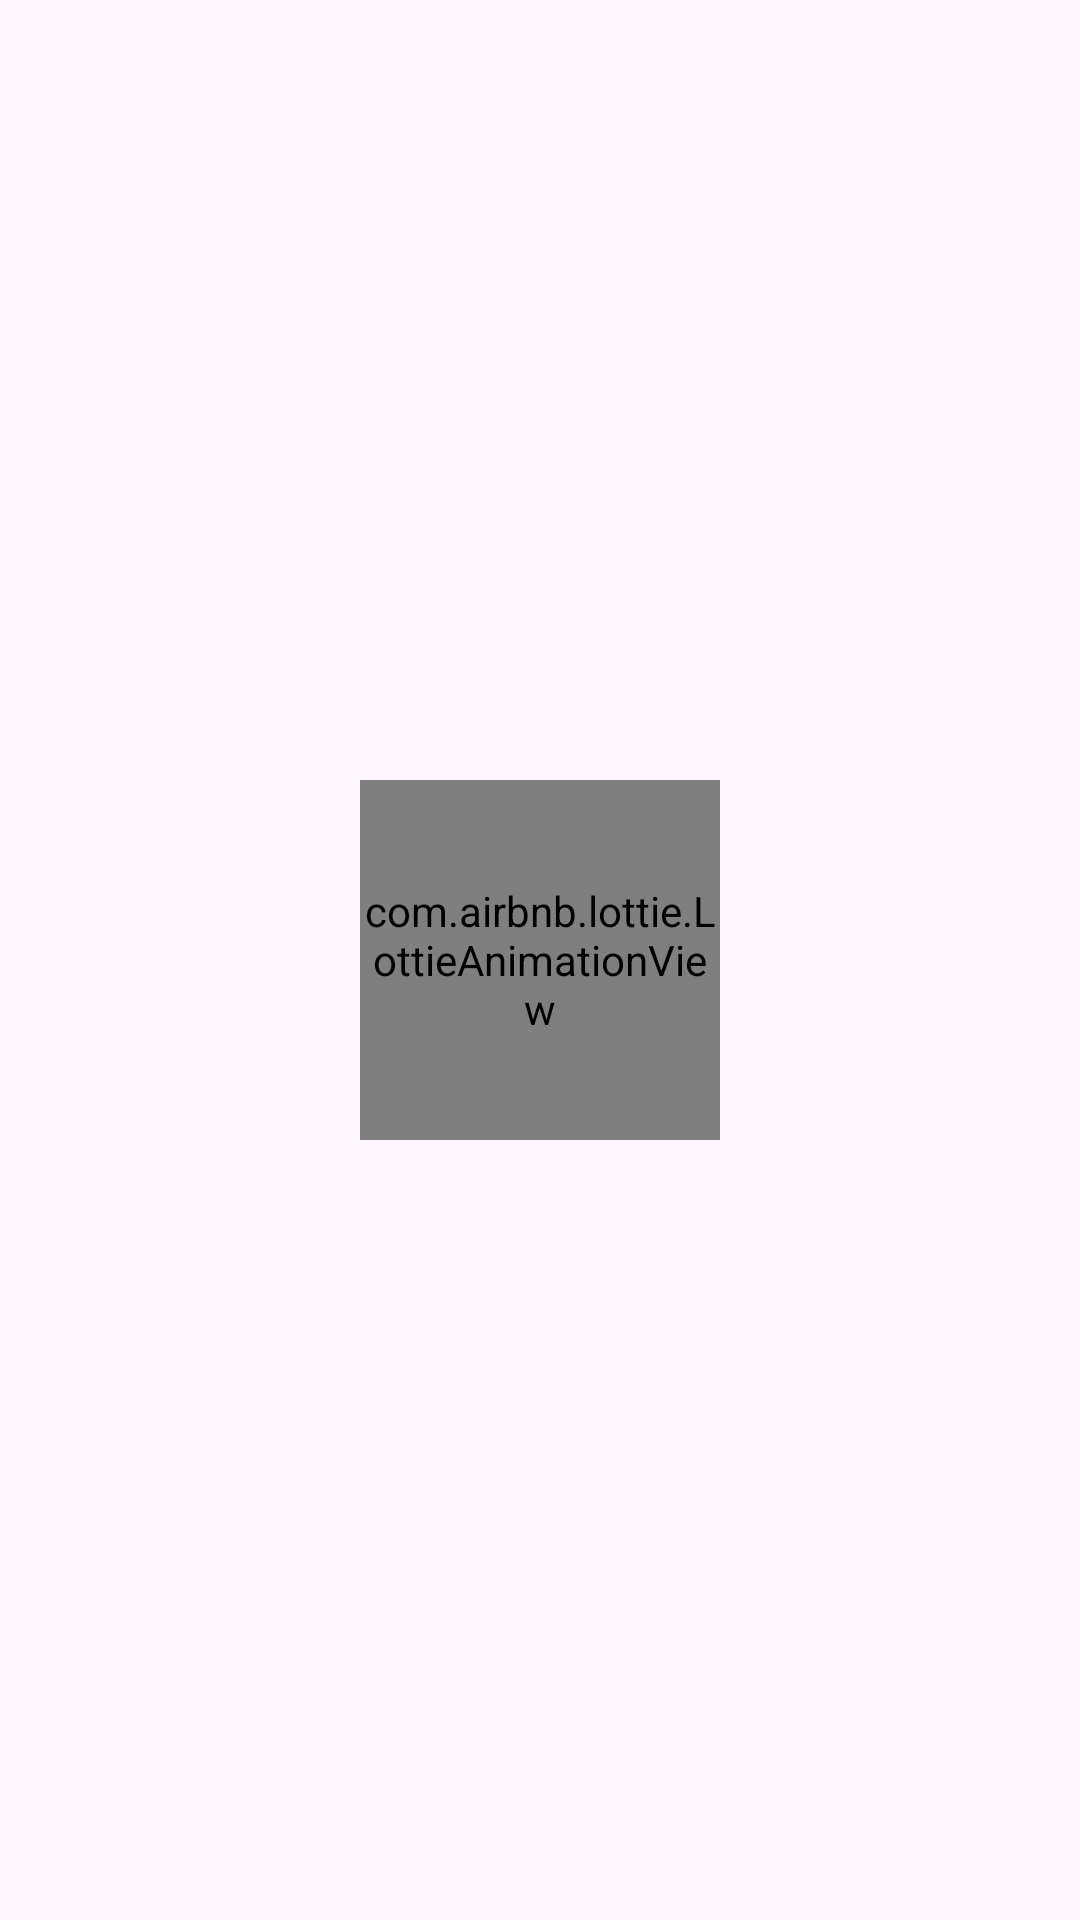

Layout XML and referenced resources for this Android screen:
<!-- AndroidManifest.xml: application theme Theme.Bookify -->
<!-- res/layout/activity_main.xml -->
<?xml version="1.0" encoding="utf-8"?>
<androidx.constraintlayout.widget.ConstraintLayout xmlns:android="http://schemas.android.com/apk/res/android"
    xmlns:app="http://schemas.android.com/apk/res-auto"
    xmlns:tools="http://schemas.android.com/tools"
    android:layout_width="match_parent"
    android:layout_height="match_parent"
    tools:context=".MainActivity">

    <androidx.recyclerview.widget.RecyclerView
        android:id="@+id/mRvHome"
        android:layout_width="match_parent"
        android:layout_height="0dp"
        app:layoutManager="androidx.recyclerview.widget.LinearLayoutManager"
        app:layout_constraintBottom_toTopOf="@+id/mBannerAd"
        app:layout_constraintEnd_toEndOf="parent"
        app:layout_constraintHorizontal_bias="0.5"
        app:layout_constraintStart_toStartOf="parent"
        app:layout_constraintTop_toTopOf="parent"
        app:layout_constraintVertical_bias="0.5"
        tools:listitem="@layout/item_home" />

    <LinearLayout
        android:id="@+id/mLoaderHolder"
        android:layout_width="wrap_content"
        android:layout_height="wrap_content"
        app:layout_constraintBottom_toBottomOf="parent"
        app:layout_constraintEnd_toEndOf="parent"
        app:layout_constraintHorizontal_bias="0.5"
        app:layout_constraintStart_toStartOf="parent"
        app:layout_constraintTop_toTopOf="parent"
        app:layout_constraintVertical_bias="0.5">

        <include layout="@layout/layout_loading" />
    </LinearLayout>

    <LinearLayout
        android:id="@+id/mErrorHolder"
        android:layout_width="match_parent"
        android:layout_height="wrap_content"
        android:background="@color/white"
        android:visibility="gone"
        app:layout_constraintBottom_toBottomOf="parent"
        app:layout_constraintEnd_toEndOf="parent"
        app:layout_constraintHorizontal_bias="0.5"
        app:layout_constraintStart_toStartOf="parent"
        app:layout_constraintTop_toTopOf="parent"
        app:layout_constraintVertical_bias="0.5">

        <include
            android:id="@+id/mErrorLayout"
            layout="@layout/layout_error" />
    </LinearLayout>

    <LinearLayout
        android:id="@+id/mBannerAd"
        android:layout_width="match_parent"
        android:layout_height="wrap_content"
        app:layout_constraintBottom_toBottomOf="parent"
        app:layout_constraintEnd_toEndOf="parent"
        app:layout_constraintHorizontal_bias="0.5"
        app:layout_constraintStart_toStartOf="parent"
        android:orientation="horizontal" />
</androidx.constraintlayout.widget.ConstraintLayout>
<!-- res/layout/item_home.xml (included above) -->
<?xml version="1.0" encoding="utf-8"?>
<androidx.constraintlayout.widget.ConstraintLayout xmlns:android="http://schemas.android.com/apk/res/android"
    xmlns:app="http://schemas.android.com/apk/res-auto"
    xmlns:tools="http://schemas.android.com/tools"
    android:layout_width="match_parent"
    android:layout_height="wrap_content">


    <TextView
        android:id="@+id/mCatTitle"
        android:layout_width="0dp"
        android:layout_height="wrap_content"
        android:layout_marginStart="8dp"
        android:text="Self Development"
        android:textColor="@color/black"
        android:textSize="20sp"
        android:textStyle="bold"
        app:layout_constraintBottom_toBottomOf="@+id/mBtnSeeAll"
        app:layout_constraintEnd_toStartOf="@+id/mBtnSeeAll"
        app:layout_constraintStart_toStartOf="parent"
        app:layout_constraintTop_toTopOf="@+id/mBtnSeeAll" />

    <com.google.android.material.button.MaterialButton
        android:id="@+id/mBtnSeeAll"
        style="@style/Widget.Material3.Button.TextButton"
        android:layout_width="wrap_content"
        android:layout_height="wrap_content"
        android:text="See All"
        android:textColor="@color/purple_500"
        android:textSize="14sp"
        android:textStyle="bold"
        app:layout_constraintEnd_toEndOf="parent"
        app:layout_constraintTop_toTopOf="parent" />


    <androidx.recyclerview.widget.RecyclerView
        android:id="@+id/mRvChildCat"
        android:layout_width="match_parent"
        android:layout_height="wrap_content"
        android:contentDescription="Books"
        android:orientation="horizontal"
        android:transitionName="BooksRvTrans"
        app:layoutManager="androidx.recyclerview.widget.LinearLayoutManager"
        app:layout_constraintBottom_toBottomOf="parent"
        app:layout_constraintEnd_toEndOf="parent"
        app:layout_constraintHorizontal_bias="0.5"
        app:layout_constraintStart_toStartOf="parent"
        app:layout_constraintTop_toBottomOf="@+id/mBtnSeeAll"
        tools:listitem="@layout/item_book" />

</androidx.constraintlayout.widget.ConstraintLayout>
<!-- res/layout/layout_loading.xml (included above) -->
<?xml version="1.0" encoding="utf-8"?>
<androidx.constraintlayout.widget.ConstraintLayout xmlns:android="http://schemas.android.com/apk/res/android"
    xmlns:app="http://schemas.android.com/apk/res-auto"
    android:layout_width="match_parent"
    android:layout_height="match_parent">

    <com.airbnb.lottie.LottieAnimationView
        android:id="@+id/animation_view"
        android:layout_width="120dp"
        android:layout_height="120dp"
        app:layout_constraintBottom_toBottomOf="parent"
        app:layout_constraintEnd_toEndOf="parent"
        app:layout_constraintHorizontal_bias="0.5"
        app:layout_constraintStart_toStartOf="parent"
        app:layout_constraintTop_toTopOf="parent"
        app:layout_constraintVertical_bias="0.5"
        app:lottie_autoPlay="true"
        app:lottie_loop="true"
        app:lottie_rawRes="@raw/loading_anim" />


</androidx.constraintlayout.widget.ConstraintLayout>
<!-- res/layout/layout_error.xml (included above) -->
<?xml version="1.0" encoding="utf-8"?>
<LinearLayout xmlns:android="http://schemas.android.com/apk/res/android"
    xmlns:app="http://schemas.android.com/apk/res-auto"
    android:layout_width="match_parent"
    android:layout_height="wrap_content"
    android:background="@color/white"
    android:gravity="center"
    android:orientation="vertical">

    <ImageView
        android:id="@+id/mEmoji"
        android:layout_width="80dp"
        android:layout_height="80dp"
        android:src="@drawable/ic_emoji_error" />

    <TextView
        android:id="@+id/mError"
        android:layout_width="match_parent"
        android:layout_height="wrap_content"
        android:layout_marginTop="8dp"
        android:gravity="center"
        android:paddingHorizontal="16dp"
        android:text="Failed to fetch query.\nPlease Try Again"
        android:textColor="@color/purple_500"
        android:textSize="20sp" />

    <com.google.android.material.button.MaterialButton
        android:id="@+id/mTryAgain"
        android:layout_width="wrap_content"
        android:layout_height="wrap_content"
        android:layout_marginTop="8dp"
        android:text="Try Again"
        app:cornerRadius="5dp" />


</LinearLayout>
<!-- res/layout/item_book.xml (included above) -->
<?xml version="1.0" encoding="utf-8"?>
<androidx.constraintlayout.widget.ConstraintLayout xmlns:android="http://schemas.android.com/apk/res/android"
    xmlns:app="http://schemas.android.com/apk/res-auto"
    android:layout_width="wrap_content"
    android:layout_height="wrap_content">

    <com.google.android.material.card.MaterialCardView
        android:id="@+id/cardView"
        android:layout_width="135dp"
        android:layout_height="210dp"
        android:layout_marginStart="8dp"
        android:layout_marginEnd="8dp"
        android:layout_marginBottom="8dp"
        app:cardCornerRadius="10dp"
        app:cardElevation="5dp"
        android:transitionName="BookTrans"

        app:layout_constraintBottom_toBottomOf="parent"
        app:layout_constraintEnd_toEndOf="parent"
        app:layout_constraintHorizontal_bias="0.5"
        app:layout_constraintStart_toStartOf="parent"
        app:layout_constraintTop_toTopOf="parent"
        app:layout_constraintVertical_bias="0.5"
        app:strokeWidth="0.5dp">

        <androidx.constraintlayout.widget.ConstraintLayout
            android:layout_width="match_parent"
            android:layout_height="match_parent">


            <ImageView
                android:id="@+id/imageView"
                android:layout_width="match_parent"
                android:layout_height="match_parent"
                android:scaleType="centerCrop"
                app:layout_constraintBottom_toBottomOf="parent"
                app:layout_constraintEnd_toEndOf="parent"
                app:layout_constraintHorizontal_bias="0.5"
                app:layout_constraintStart_toStartOf="parent"
                app:layout_constraintTop_toTopOf="parent"
                app:layout_constraintVertical_bias="0.5"
                app:srcCompat="@drawable/book_m" />

            <View
                android:id="@+id/view"
                android:layout_width="20dp"
                android:layout_height="wrap_content"
                android:alpha="0.8"
                android:background="@drawable/book_handle"
                app:layout_constraintBottom_toBottomOf="parent"
                app:layout_constraintStart_toStartOf="parent"
                app:layout_constraintTop_toTopOf="parent"
                app:layout_constraintVertical_bias="0.5" />



        </androidx.constraintlayout.widget.ConstraintLayout>
    </com.google.android.material.card.MaterialCardView>

</androidx.constraintlayout.widget.ConstraintLayout>
<!-- resources referenced by this layout -->
<resources>
  <color name="black">#FF000000</color>
  <color name="purple_500">#E96479</color>
  <color name="white">#FFFFFFFF</color>
  <!-- drawable book_handle (drawable) -->
  <?xml version="1.0" encoding="utf-8"?>
  <shape xmlns:android="http://schemas.android.com/apk/res/android">
  
      <gradient
          android:startColor="@android:color/transparent"
          android:centerColor="@color/book_handle"
          android:endColor="@android:color/transparent"
          />
  
  
  </shape>
  <!-- drawable book_m: webp bitmap (drawable, 19296 bytes) -->
  <!-- drawable ic_emoji_error: png bitmap (drawable, 26440 bytes) -->
  <style name="Theme.Bookify" parent="Theme.Material3.Light">
          
          <item name="colorPrimary">@color/purple_500</item>
          <item name="colorPrimaryVariant">@color/purple_700</item>
          <item name="colorOnPrimary">@color/white</item>
          
          <item name="colorSecondary">@color/teal_200</item>
          <item name="colorSecondaryVariant">@color/teal_700</item>
          <item name="colorOnSecondary">@color/black</item>
          
          <item name="android:statusBarColor">?attr/colorPrimaryVariant</item>
          
          <item name="fontFamily">@font/roboto</item>
      </style>
  <color name="book_handle">#5E222222</color>
  <color name="purple_700">#BA4F60</color>
  <color name="teal_200">#7DB9B6</color>
  <color name="teal_700">#7DB9B6</color>
</resources>
